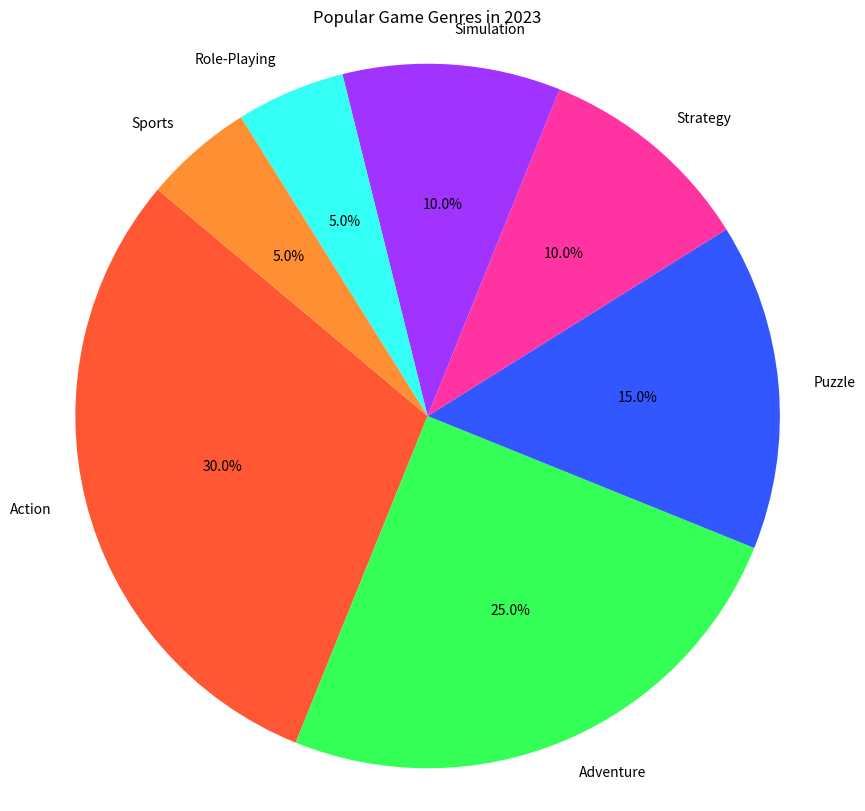

Source code (Python):

import matplotlib.pyplot as plt

# Data for the chart
genres = ['Action', 'Adventure', 'Puzzle', 'Strategy', 'Simulation', 'Role-Playing', 'Sports']
percentages = [30, 25, 15, 10, 10, 5, 5]
colors = ['#FF5733', '#33FF57', '#3357FF', '#FF33A1', '#A133FF', '#33FFF5', '#FF8F33']

# Create a pie chart
plt.figure(figsize=(10, 10))  # Set the width and height of the chart
plt.pie(percentages, labels=genres, autopct='%1.1f%%', colors=colors, startangle=140)

plt.title('Popular Game Genres in 2023')  # Change the headline to match the topic
plt.axis('equal')  # Equal aspect ratio ensures that pie is drawn as a circle.

# Display the chart
plt.show()
